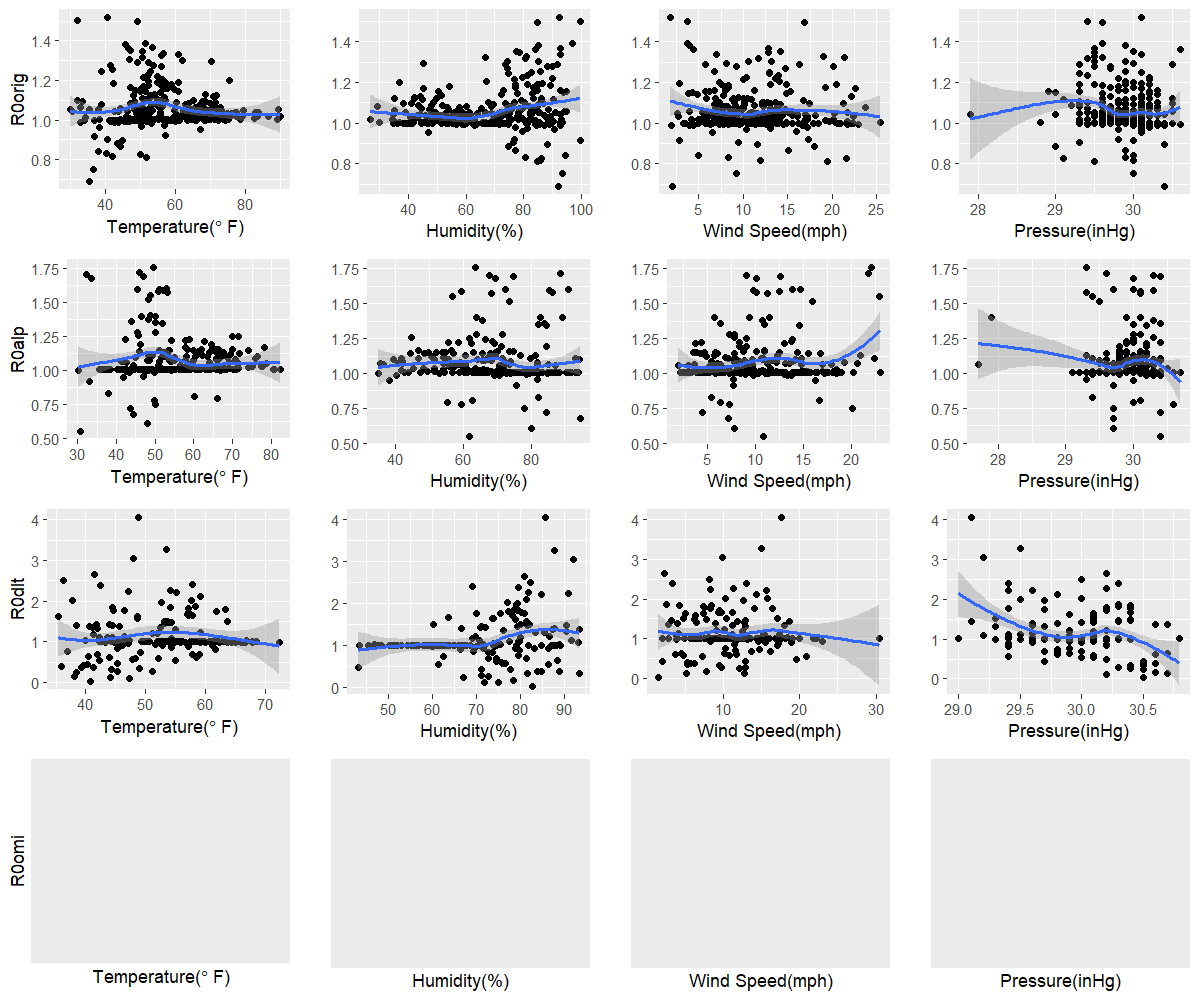

The data file committed next to this chart (first rows):
orig, 35.6, 92.1, 2, 30.4
alp, 30.7, 61.7, 10.8, 30.4
dlt, 40.7, 82.7, 1.5, 30.5
omi, NA, NA, NA, NA
